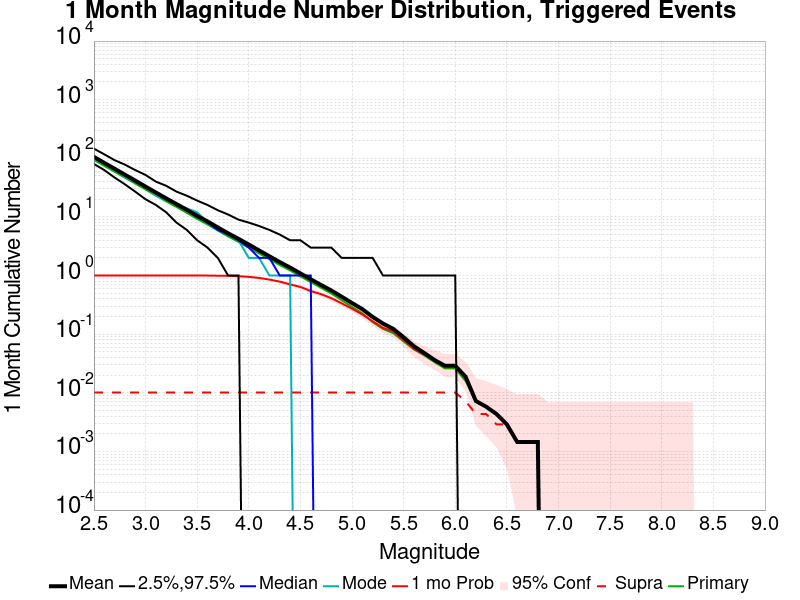

Values plotted in this chart, from the file beside it:
Mag, Mean, 2.5 %ile, 97.5 %ile, Median, Mode, 1 mo Probability, 1 mo Supra-Seis Prob, Primary Aftershocks Mean
2.5, 105.6, 80.0, 146.0, 103.0, 97.0, 1.0, 0.01013, 94
2.6, 83.66, 63.0, 117.0, 81.0, 81.0, 1.0, 0.01013, 74.46
2.7, 66.38, 47.0, 93.0, 65.0, 68.0, 1.0, 0.01013, 59.14
2.8, 52.53, 36.0, 78.0, 51.0, 48.0, 1.0, 0.01013, 46.75
2.9, 41.73, 27.0, 63.0, 40.0, 40.0, 1.0, 0.01013, 37.16
3.0, 32.92, 20.0, 52.0, 32.0, 34.0, 1.0, 0.01013, 29.34
3.1, 26.09, 16.0, 40.0, 25.0, 23.0, 1.0, 0.01013, 23.21
3.2, 20.73, 12.0, 34.0, 20.0, 20.0, 1.0, 0.01013, 18.47
3.3, 16.56, 8.0, 27.0, 16.0, 16.0, 1.0, 0.01013, 14.78
3.4, 13.21, 6.0, 23.0, 13.0, 14.0, 1.0, 0.01013, 11.77
3.5, 10.45, 4.0, 19.0, 10.0, 12.0, 1.0, 0.01013, 9.279
3.6, 8.385, 3.0, 16.0, 8.0, 8.0, 1.0, 0.01013, 7.454
3.7, 6.615, 2.0, 13.0, 6.0, 6.0, 0.9942, 0.01013, 5.873
3.8, 5.256, 1.0, 11.0, 5.0, 5.0, 0.9913, 0.01013, 4.65
3.9, 4.237, 1.0, 9.0, 4.0, 4.0, 0.9754, 0.01013, 3.76
4.0, 3.379, 0.0, 8.0, 3.0, 2.0, 0.9508, 0.01013, 2.99
4.1, 2.68, 0.0, 7.0, 2.0, 2.0, 0.9117, 0.01013, 2.386
4.2, 2.132, 0.0, 6.0, 2.0, 1.0, 0.8538, 0.01013, 1.896
4.3, 1.696, 0.0, 5.0, 1.0, 1.0, 0.7887, 0.01013, 1.514
4.4, 1.37, 0.0, 4.0, 1.0, 1.0, 0.7077, 0.01013, 1.223
4.5, 1.09, 0.0, 4.0, 1.0, 0.0, 0.6397, 0.01013, 0.9667
4.6, 0.8654, 0.0, 3.0, 1.0, 0.0, 0.5456, 0.01013, 0.7757
4.7, 0.6903, 0.0, 3.0, 0.0, 0.0, 0.4819, 0.01013, 0.6179
4.8, 0.5557, 0.0, 3.0, 0.0, 0.0, 0.411, 0.01013, 0.4935
4.9, 0.4356, 0.0, 2.0, 0.0, 0.0, 0.3357, 0.01013, 0.3792
5.0, 0.3401, 0.0, 2.0, 0.0, 0.0, 0.2721, 0.01013, 0.2923
5.1, 0.2677, 0.0, 2.0, 0.0, 0.0, 0.2171, 0.01013, 0.2258
5.2, 0.1968, 0.0, 2.0, 0.0, 0.0, 0.1664, 0.01013, 0.1606
5.3, 0.152, 0.0, 1.0, 0.0, 0.0, 0.1288, 0.01013, 0.123
5.4, 0.123, 0.0, 1.0, 0.0, 0.0, 0.1114, 0.01013, 0.1042
5.5, 0.08828, 0.0, 1.0, 0.0, 0.0, 0.07959, 0.01013, 0.07525
5.6, 0.06223, 0.0, 1.0, 0.0, 0.0, 0.05644, 0.01013, 0.05499
5.7, 0.04776, 0.0, 1.0, 0.0, 0.0, 0.04486, 0.01013, 0.04342
5.8, 0.03618, 0.0, 1.0, 0.0, 0.0, 0.03618, 0.01013, 0.03329
5.9, 0.02894, 0.0, 1.0, 0.0, 0.0, 0.02894, 0.01013, 0.02605
6.0, 0.02894, 0.0, 1.0, 0.0, 0.0, 0.02894, 0.01013, 0.02605
6.1, 0.01881, 0.0, 0.0, 0.0, 0.0, 0.01881, 0.007236, 0.01592
6.2, 0.007236, 0.0, 0.0, 0.0, 0.0, 0.007236, 0.004342, 0.007236
6.3, 0.005789, 0.0, 0.0, 0.0, 0.0, 0.005789, 0.004342, 0.005789
6.4, 0.004342, 0.0, 0.0, 0.0, 0.0, 0.004342, 0.002894, 0.004342
6.5, 0.002894, 0.0, 0.0, 0.0, 0.0, 0.002894, 0.002894, 0.002894
6.6, 0.001447, 0.0, 0.0, 0.0, 0.0, 0.001447, 0.001447, 0.001447
6.7, 0.001447, 0.0, 0.0, 0.0, 0.0, 0.001447, 0.001447, 0.001447
6.8, 0.001447, 0.0, 0.0, 0.0, 0.0, 0.001447, 0.001447, 0.001447
6.9, 0.0, 0.0, 0.0, 0.0, 0.0, 0.0, 0.0, 0.0
7.0, 0.0, 0.0, 0.0, 0.0, 0.0, 0.0, 0.0, 0.0
7.1, 0.0, 0.0, 0.0, 0.0, 0.0, 0.0, 0.0, 0.0
7.2, 0.0, 0.0, 0.0, 0.0, 0.0, 0.0, 0.0, 0.0
7.3, 0.0, 0.0, 0.0, 0.0, 0.0, 0.0, 0.0, 0.0
7.4, 0.0, 0.0, 0.0, 0.0, 0.0, 0.0, 0.0, 0.0
7.5, 0.0, 0.0, 0.0, 0.0, 0.0, 0.0, 0.0, 0.0
7.6, 0.0, 0.0, 0.0, 0.0, 0.0, 0.0, 0.0, 0.0
7.7, 0.0, 0.0, 0.0, 0.0, 0.0, 0.0, 0.0, 0.0
7.8, 0.0, 0.0, 0.0, 0.0, 0.0, 0.0, 0.0, 0.0
7.9, 0.0, 0.0, 0.0, 0.0, 0.0, 0.0, 0.0, 0.0
8.0, 0.0, 0.0, 0.0, 0.0, 0.0, 0.0, 0.0, 0.0
8.1, 0.0, 0.0, 0.0, 0.0, 0.0, 0.0, 0.0, 0.0
8.2, 0.0, 0.0, 0.0, 0.0, 0.0, 0.0, 0.0, 0.0
8.3, 0.0, 0.0, 0.0, 0.0, 0.0, 0.0, 0.0, 0.0
8.4, 0.0, 0.0, 0.0, 0.0, 0.0, 0.0, 0.0, 0.0
... 6 more rows
